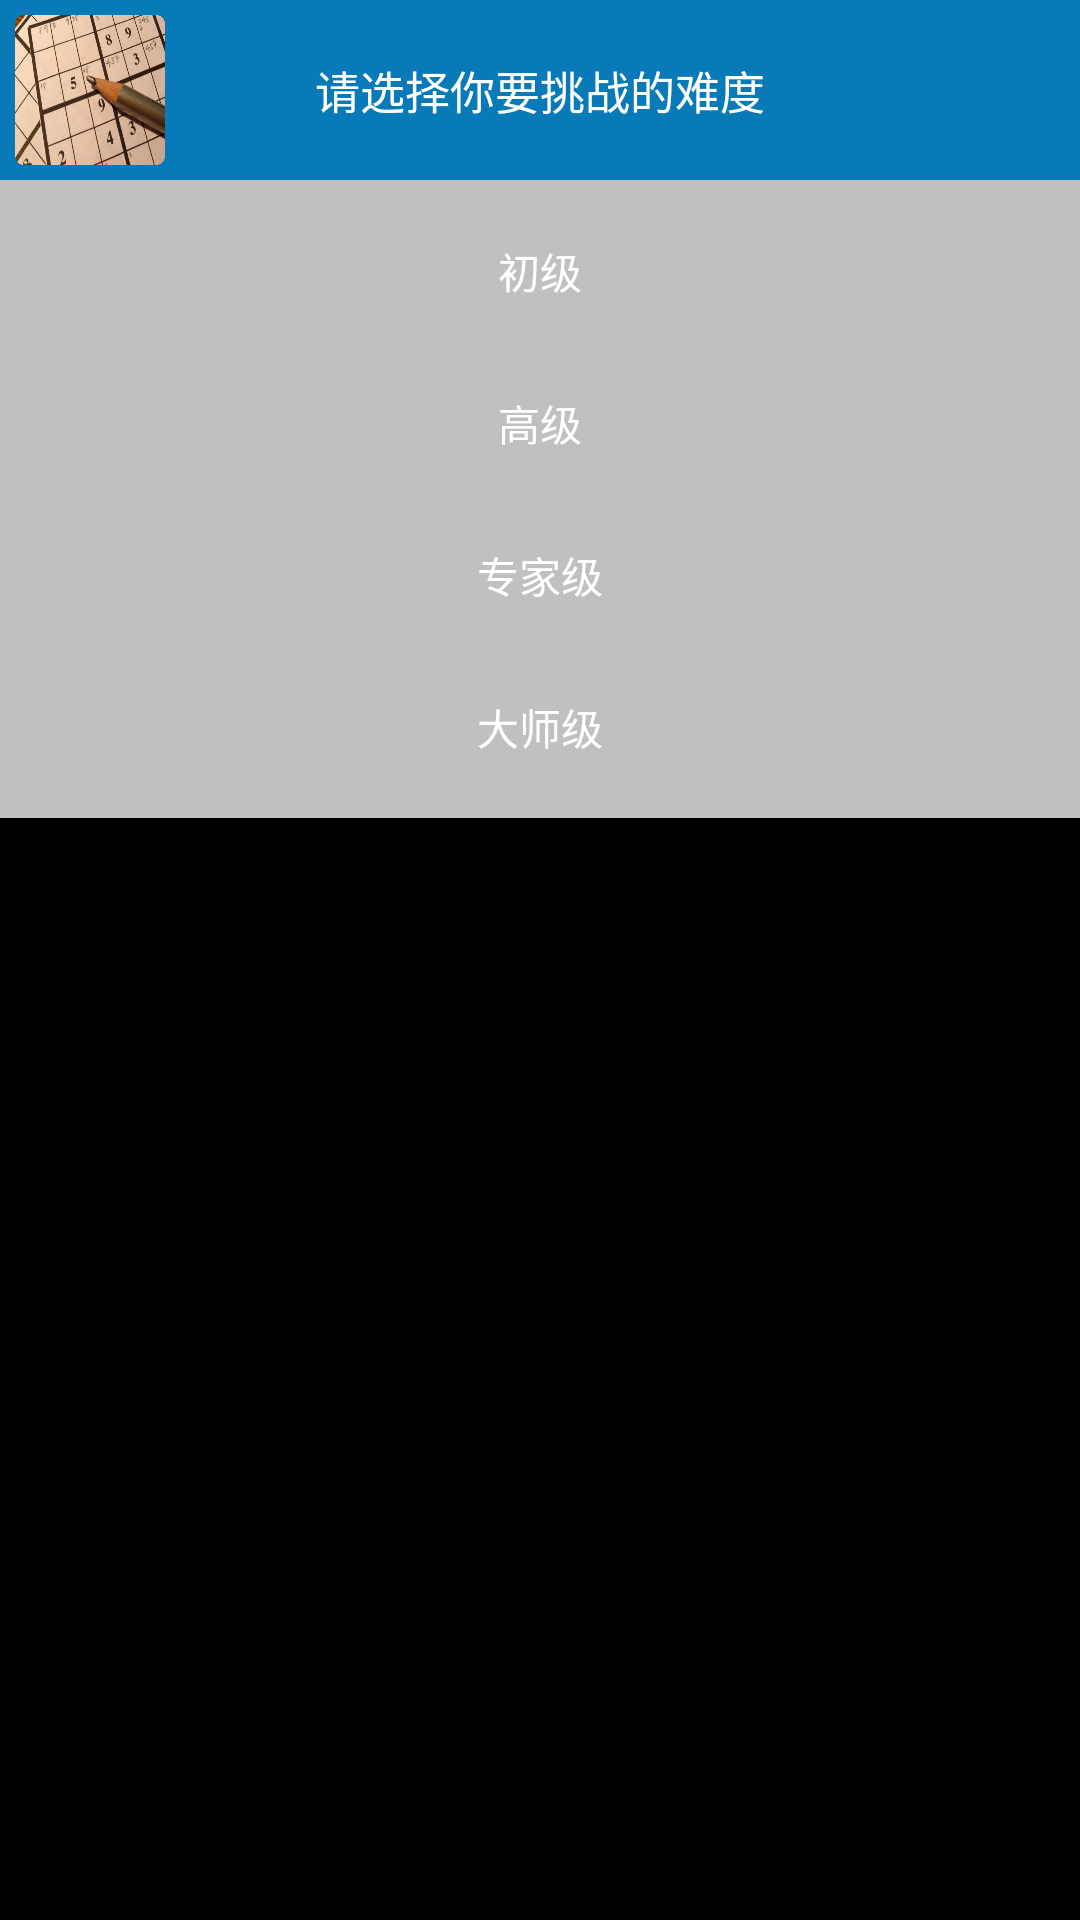

This screen was rendered from an Android layout file. Write that file and the resources it references.
<!-- AndroidManifest.xml: application theme android:Theme.NoTitleBar -->
<!-- res/layout/dialog_level.xml -->
<?xml version="1.0" encoding="utf-8"?>
<LinearLayout xmlns:android="http://schemas.android.com/apk/res/android"
    android:orientation="vertical" android:layout_width="match_parent"
    android:layout_height="wrap_content">
    <RelativeLayout
        android:layout_width="match_parent"
        android:layout_height="60dp"
        android:background="@color/dialog_title">
        <ImageView
            android:layout_width="60dp"
            android:layout_height="match_parent"
            android:src="@mipmap/sudoku"
            android:padding="5dp"/>
        <TextView
            android:layout_width="match_parent"
            android:layout_height="match_parent"
            android:text="@string/level_dialog"
            android:gravity="center"
            android:textColor="@color/white"
            android:textSize="15dp"/>
    </RelativeLayout>
    <RelativeLayout
        android:layout_width="match_parent"
        android:layout_height="wrap_content"
        android:background="@color/gray"
        android:gravity="center">
        <Button
            android:id="@+id/btn_level_1"
            style="@style/button"
            android:layout_marginTop="10dp"
            android:background="@drawable/button_info_selector"
            android:text="@string/level_1"/>
        <Button
            android:id="@+id/btn_level_2"
            style="@style/button"
            android:layout_marginTop="10dp"
            android:background="@drawable/button_success_selector"
            android:text="@string/level_2"
            android:layout_below="@id/btn_level_1"/>
        <Button
            android:id="@+id/btn_level_3"
            style="@style/button"
            android:layout_marginTop="10dp"
            android:background="@drawable/button_warning_selector"
            android:text="@string/level_3"
            android:layout_below="@id/btn_level_2"/>
        <Button
            android:id="@+id/btn_level_4"
            style="@style/button"
            android:layout_marginTop="10dp"
            android:background="@drawable/button_danger_selector"
            android:layout_marginBottom="10dp"
            android:text="@string/level_4"
            android:layout_below="@id/btn_level_3"/>
    </RelativeLayout>
</LinearLayout>
<!-- resources referenced by this layout -->
<resources>
  <color name="dialog_title">#087ab8</color>
  <color name="gray">#c1c0c0</color>
  <color name="white">#ffffff</color>
  <!-- drawable button_danger_selector (drawable) -->
  <?xml version="1.0" encoding="utf-8"?>
  <selector xmlns:android="http://schemas.android.com/apk/res/android">
      
      <item android:drawable="@drawable/button_focused" android:state_pressed="true"/>
      
      <item android:drawable="@drawable/button_focused" android:state_focused="true"/>
      
      <item android:drawable="@drawable/button_danger" />
  </selector>
  <!-- drawable button_info_selector (drawable) -->
  <?xml version="1.0" encoding="utf-8"?>
  <selector xmlns:android="http://schemas.android.com/apk/res/android">
      
      <item android:drawable="@drawable/button_focused" android:state_pressed="true"/>
      
      <item android:drawable="@drawable/button_focused" android:state_focused="true"/>
      
      <item android:drawable="@drawable/button_info" />
  </selector>
  <!-- drawable button_success_selector (drawable) -->
  <?xml version="1.0" encoding="utf-8"?>
  <selector xmlns:android="http://schemas.android.com/apk/res/android">
      
      <item android:drawable="@drawable/button_focused" android:state_pressed="true"/>
      
      <item android:drawable="@drawable/button_focused" android:state_focused="true"/>
      
      <item android:drawable="@drawable/button_success" />
  </selector>
  <!-- drawable button_warning_selector (drawable) -->
  <?xml version="1.0" encoding="utf-8"?>
  <selector xmlns:android="http://schemas.android.com/apk/res/android">
      
      <item android:drawable="@drawable/button_focused" android:state_pressed="true"/>
      
      <item android:drawable="@drawable/button_focused" android:state_focused="true"/>
      
      <item android:drawable="@drawable/button_warning" />
  </selector>
  <string name="level_1">初级</string>
  <string name="level_2">高级</string>
  <string name="level_3">专家级</string>
  <string name="level_4">大师级</string>
  <string name="level_dialog">请选择你要挑战的难度</string>
  <style name="button">
          <item name="android:layout_width">match_parent</item>
          <item name="android:layout_height">wrap_content</item>
          <item name="android:padding">10dp</item>
          <item name="android:gravity">center</item>
          <item name="android:layout_marginLeft">3dp</item>
          <item name="android:layout_marginRight">3dp</item>
          <item name="android:textColor">#ffffff</item>
      </style>
  <!-- drawable button_info (drawable) -->
  <?xml version="1.0" encoding="utf-8"?>
  <layer-list xmlns:android="http://schemas.android.com/apk/res/android">
      <item>
          <shape android:shape="rectangle">
              <solid android:color="#31708f" />
              <corners
                  android:topLeftRadius="5dip"
                  android:topRightRadius="5dip"
                  android:bottomLeftRadius="5dip"
                  android:bottomRightRadius="5dip" />
          </shape>
      </item>
      <item android:top="1px" android:bottom="1px" android:left="1px" android:right="1px">
          <shape>
              <gradient
                  android:startColor="#31708f" android:endColor="#8aaebf"
                  android:type="linear" android:angle="90"
                  android:centerX="0.5" android:centerY="0.5" />
              <corners
                  android:topLeftRadius="5dip"
                  android:topRightRadius="5dip"
                  android:bottomLeftRadius="5dip"
                  android:bottomRightRadius="5dip" />
          </shape>
      </item>
  </layer-list>
</resources>
